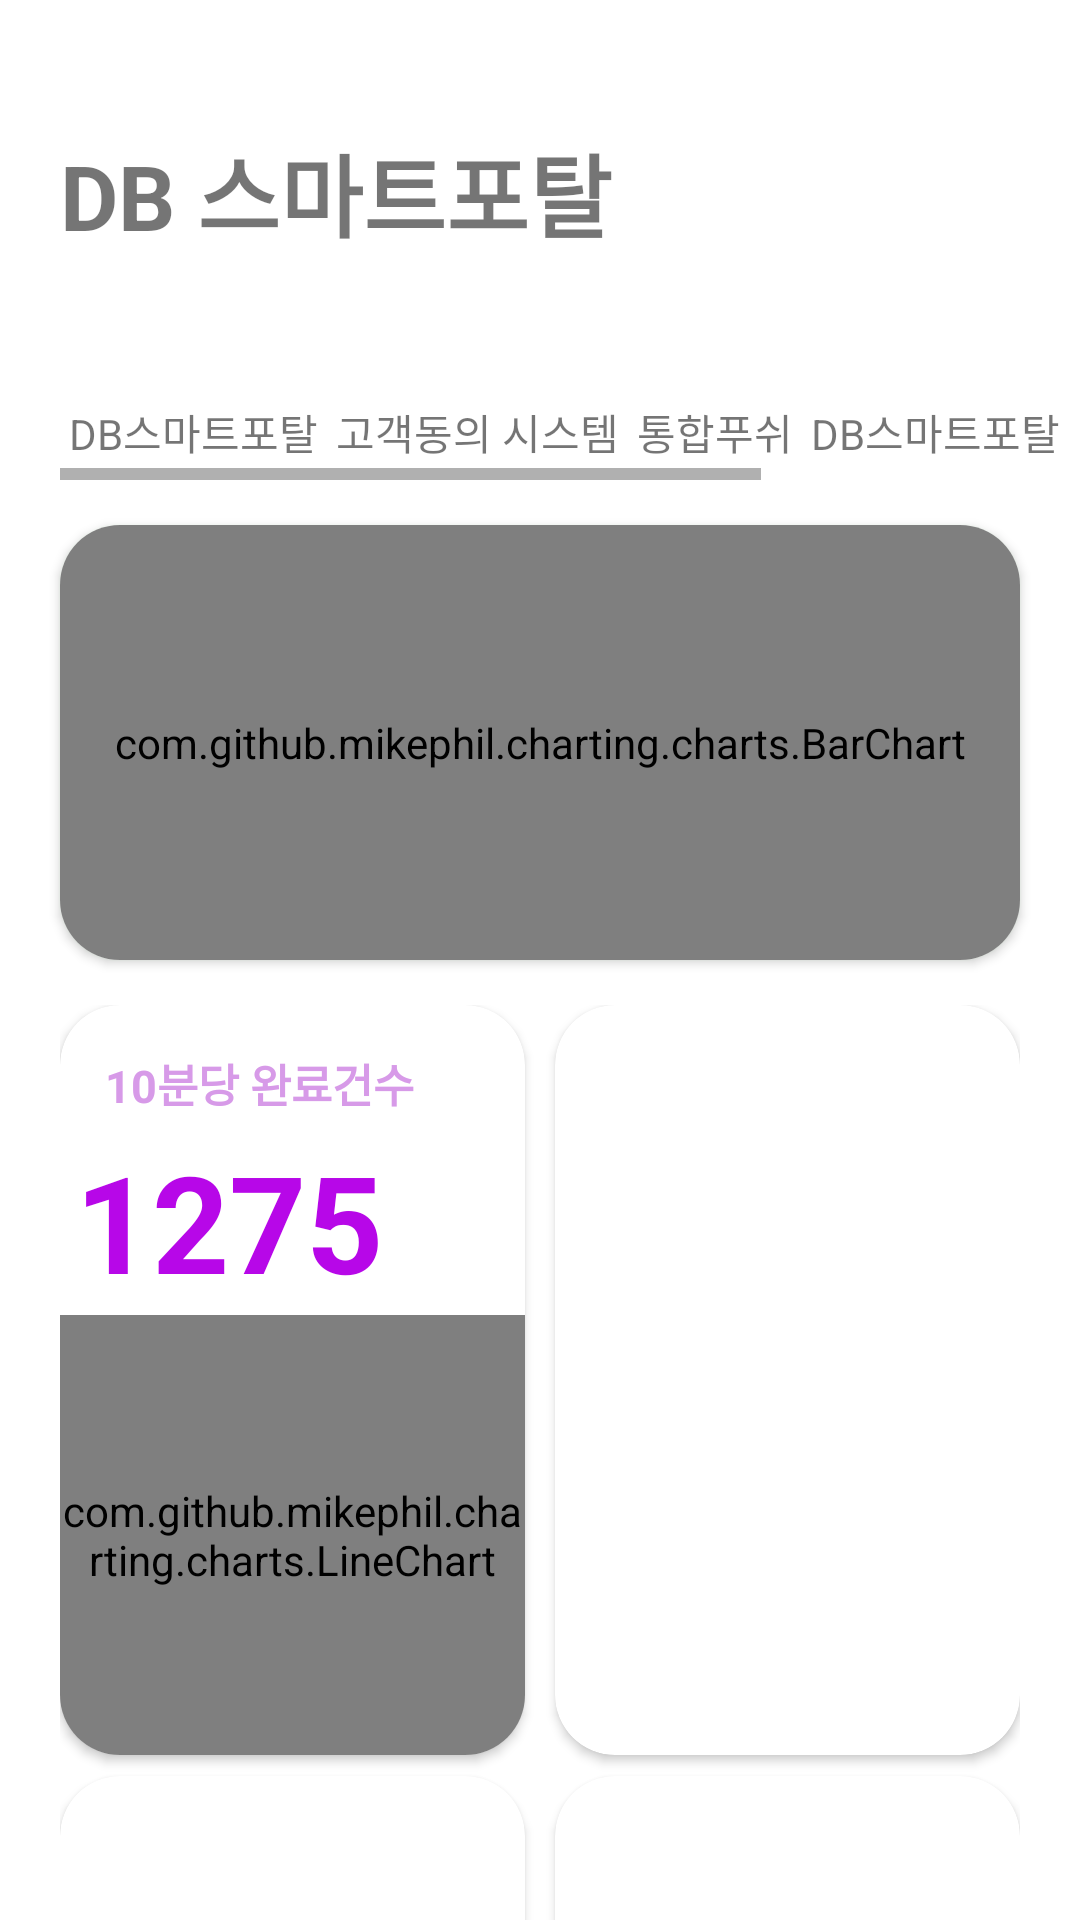

The Android layout XML behind this screen, and the referenced resources:
<!-- AndroidManifest.xml: application theme Theme.DailyReport -->
<!-- res/layout/fragment_shap_five_main.xml -->
<?xml version="1.0" encoding="utf-8"?>
<androidx.constraintlayout.widget.ConstraintLayout
    xmlns:android="http://schemas.android.com/apk/res/android"
    xmlns:app="http://schemas.android.com/apk/res-auto"
    xmlns:tools="http://schemas.android.com/tools"
    android:layout_width="match_parent"
    android:layout_height="match_parent"
    android:background="@drawable/backimg">

    <androidx.constraintlayout.widget.Guideline
        android:id="@+id/guide_top"
        android:layout_width="match_parent"
        android:layout_height="wrap_content"
        android:orientation="horizontal"
        app:layout_constraintGuide_percent="0.2"/>
    <androidx.constraintlayout.widget.Guideline
        android:id="@+id/guide_menu_slide"
        android:layout_width="match_parent"
        android:layout_height="wrap_content"
        android:orientation="horizontal"
        app:layout_constraintGuide_percent="0.25"/>
    <androidx.constraintlayout.widget.Guideline
        android:id="@+id/guide_main_graph"
        android:layout_width="match_parent"
        android:layout_height="wrap_content"
        android:orientation="horizontal"
        app:layout_constraintGuide_percent="0.5"/>

    <TextView
        android:id="@+id/main_title"
        android:layout_width="wrap_content"
        android:layout_height="0dp"
        android:gravity="center"
        android:text="DB 스마트포탈"
        android:textSize="30sp"
        android:textStyle="bold"
        android:layout_marginLeft="20dp"
        app:layout_constraintLeft_toLeftOf="parent"
        app:layout_constraintTop_toTopOf="parent"
        app:layout_constraintBottom_toTopOf="@+id/guide_top" />

    <HorizontalScrollView
        android:id="@+id/scroller_menu"
        android:layout_width="match_parent"
        android:layout_height="0dp"
        android:layout_marginLeft="20dp"
        app:layout_constraintLeft_toLeftOf="parent"
        app:layout_constraintRight_toRightOf="parent"
        app:layout_constraintBottom_toTopOf="@+id/guide_menu_slide"
        app:layout_constraintTop_toTopOf="@+id/guide_top">

        <LinearLayout
            android:layout_width="wrap_content"
            android:layout_height="match_parent"
            android:orientation="horizontal">

            <TextView
                android:id="@+id/menu_1"
                android:layout_width="wrap_content"
                android:layout_height="match_parent"
                android:layout_marginLeft="3dp"
                android:layout_marginRight="3dp"
                android:gravity="center"
                android:text="DB스마트포탈"/>
            <TextView
                android:id="@+id/menu_2"
                android:layout_width="wrap_content"
                android:layout_height="match_parent"
                android:layout_marginLeft="3dp"
                android:layout_marginRight="3dp"
                android:gravity="center"
                android:text="고객동의 시스템"/>
            <TextView
                android:id="@+id/menu_3"
                android:layout_width="wrap_content"
                android:layout_height="match_parent"
                android:layout_marginLeft="3dp"
                android:layout_marginRight="3dp"
                android:gravity="center"
                android:text="통합푸쉬"/>
            <TextView
                android:id="@+id/menu_4"
                android:layout_width="wrap_content"
                android:layout_height="match_parent"
                android:layout_marginLeft="3dp"
                android:layout_marginRight="3dp"
                android:gravity="center"
                android:text="DB스마트포탈"/>
            <TextView
                android:id="@+id/menu_5"
                android:layout_width="wrap_content"
                android:layout_height="match_parent"
                android:layout_marginLeft="3dp"
                android:layout_marginRight="3dp"
                android:gravity="center"
                android:text="고객동의 시스템"/>
            <TextView
                android:id="@+id/menu_6"
                android:layout_width="wrap_content"
                android:layout_height="match_parent"
                android:layout_marginLeft="3dp"
                android:layout_marginRight="3dp"
                android:gravity="center"
                android:text="통합푸쉬"/>

        </LinearLayout>

    </HorizontalScrollView>

    <androidx.cardview.widget.CardView
        android:id="@+id/graph_one"
        android:layout_width="match_parent"
        android:layout_height="0dp"
        android:layout_marginTop="15dp"
        android:layout_marginLeft="20dp"
        android:layout_marginRight="20dp"
        app:cardCornerRadius="20dp"
        android:outlineAmbientShadowColor="#00FF00"
        app:layout_constraintLeft_toLeftOf="parent"
        app:layout_constraintRight_toRightOf="parent"
        app:layout_constraintBottom_toTopOf="@+id/guide_main_graph"
        app:layout_constraintTop_toTopOf="@+id/guide_menu_slide">

        <com.github.mikephil.charting.charts.BarChart
            android:id="@+id/graph_one_ly"
            android:layout_width="match_parent"
            android:layout_height="match_parent"/>

    </androidx.cardview.widget.CardView>

    <androidx.core.widget.NestedScrollView
        android:id="@+id/scroll_view"
        android:layout_width="match_parent"
        android:layout_height="0dp"
        android:layout_marginLeft="20dp"
        android:layout_marginRight="20dp"
        app:layout_constraintLeft_toLeftOf="parent"
        app:layout_constraintRight_toRightOf="parent"
        app:layout_constraintTop_toTopOf="@+id/guide_main_graph"
        app:layout_constraintBottom_toBottomOf="parent">

        <androidx.constraintlayout.widget.ConstraintLayout
            android:id="@+id/graph_sum_ly"
            android:layout_width="match_parent"
            android:layout_height="match_parent"
            android:layout_marginTop="15dp">

            <androidx.cardview.widget.CardView
                android:id="@+id/graph_two_ly"
                android:layout_width="0dp"
                android:layout_height="250dp"
                app:cardCornerRadius="20dp"
                android:layout_marginRight="5dp"
                android:layout_marginBottom="7dp"
                android:orientation="vertical"
                app:layout_constraintLeft_toLeftOf="parent"
                app:layout_constraintRight_toLeftOf="@+id/graph_three_ly"
                app:layout_constraintTop_toTopOf="@+id/graph_sum_ly" >
                <androidx.constraintlayout.widget.ConstraintLayout
                    android:layout_width="match_parent"
                    android:layout_height="match_parent" >
                    <TextView
                        android:id="@+id/graph_two_title"
                        android:layout_width="match_parent"
                        android:layout_height="0dp"
                        android:text="10분당 완료건수"
                        android:textStyle="bold"
                        android:textSize="15sp"
                        android:textColor="#D79AE8"
                        android:layout_marginTop="15dp"
                        android:layout_marginLeft="15dp"
                        app:layout_constraintVertical_weight="0.1"
                        app:layout_constraintLeft_toLeftOf="parent"
                        app:layout_constraintRight_toRightOf="parent"
                        app:layout_constraintTop_toTopOf="parent" />
                    <TextView
                        android:id="@+id/graph_two_number"
                        android:layout_width="wrap_content"
                        android:layout_height="0dp"
                        android:text="1275"
                        android:textStyle="bold"
                        android:textSize="45sp"
                        android:textColor="#B707E8"
                        android:layout_marginTop="5dp"
                        android:layout_marginLeft="5dp"
                        app:layout_constraintVertical_weight="0.25"
                        app:layout_constraintLeft_toLeftOf="parent"
                        app:layout_constraintTop_toBottomOf="@+id/graph_two_title"
                        app:layout_constraintBottom_toTopOf="@+id/graph_two_graph" />

                    <com.github.mikephil.charting.charts.LineChart
                        android:id="@+id/graph_two_graph"
                        android:layout_width="match_parent"
                        android:layout_height="0dp"
                        android:layout_marginTop="5dp"
                        app:layout_constraintVertical_weight="0.65"
                        app:layout_constraintLeft_toLeftOf="parent"
                        app:layout_constraintRight_toRightOf="parent"
                        app:layout_constraintTop_toBottomOf="@+id/graph_two_number"
                        app:layout_constraintBottom_toBottomOf="parent"
                        />
                </androidx.constraintlayout.widget.ConstraintLayout>



            </androidx.cardview.widget.CardView>

            <androidx.cardview.widget.CardView
                android:id="@+id/graph_three_ly"
                android:layout_width="0dp"
                android:layout_height="250dp"
                app:cardCornerRadius="20dp"
                android:layout_marginLeft="5dp"
                android:layout_marginBottom="7dp"
                app:layout_constraintRight_toRightOf="parent"
                app:layout_constraintLeft_toRightOf="@+id/graph_two_ly"
                app:layout_constraintTop_toTopOf="@+id/graph_sum_ly">

            </androidx.cardview.widget.CardView>
            <androidx.cardview.widget.CardView
                android:id="@+id/graph_four_ly"
                android:layout_width="0dp"
                android:layout_height="250dp"
                app:cardCornerRadius="20dp"
                android:layout_marginRight="5dp"
                android:layout_marginTop="7dp"
                app:layout_constraintLeft_toLeftOf="parent"
                app:layout_constraintRight_toLeftOf="@+id/graph_five_ly"
                app:layout_constraintTop_toBottomOf="@+id/graph_two_ly"
                >


            </androidx.cardview.widget.CardView>

            <androidx.cardview.widget.CardView
                android:id="@+id/graph_five_ly"
                android:layout_width="0dp"
                android:layout_height="250dp"
                app:cardCornerRadius="20dp"
                android:layout_marginLeft="5dp"
                android:layout_marginTop="7dp"
                app:layout_constraintRight_toRightOf="parent"
                app:layout_constraintLeft_toRightOf="@+id/graph_four_ly"
                app:layout_constraintTop_toBottomOf="@+id/graph_three_ly"
                >


            </androidx.cardview.widget.CardView>
        </androidx.constraintlayout.widget.ConstraintLayout>


    </androidx.core.widget.NestedScrollView>






</androidx.constraintlayout.widget.ConstraintLayout>
<!-- resources referenced by this layout -->
<resources>
  <style name="Theme.DailyReport" parent="Theme.MaterialComponents.DayNight.DarkActionBar">
          
          <item name="colorPrimary">@color/purple_500</item>
          <item name="colorPrimaryVariant">@color/purple_700</item>
          <item name="colorOnPrimary">@color/white</item>
          
          <item name="colorSecondary">@color/teal_200</item>
          <item name="colorSecondaryVariant">@color/teal_700</item>
          <item name="colorOnSecondary">@color/black</item>
          
          <item name="android:statusBarColor" tools:targetApi="l">?attr/colorPrimaryVariant</item>
          
          <item name="windowActionBar">false</item>
          <item name="windowNoTitle">true</item>
          <item name="android:windowFullscreen">true</item>
      </style>
  <!-- not gathered from this repository: default colours our renderer supplied (Android Studio template values) -->
  <color name="purple_500">#FF6200EE</color>
  <color name="purple_700">#FF3700B3</color>
  <color name="teal_200">#FF03DAC5</color>
  <color name="teal_700">#FF018786</color>
  <color name="black">#FF000000</color>
  <color name="white">#FFFFFFFF</color>
</resources>
